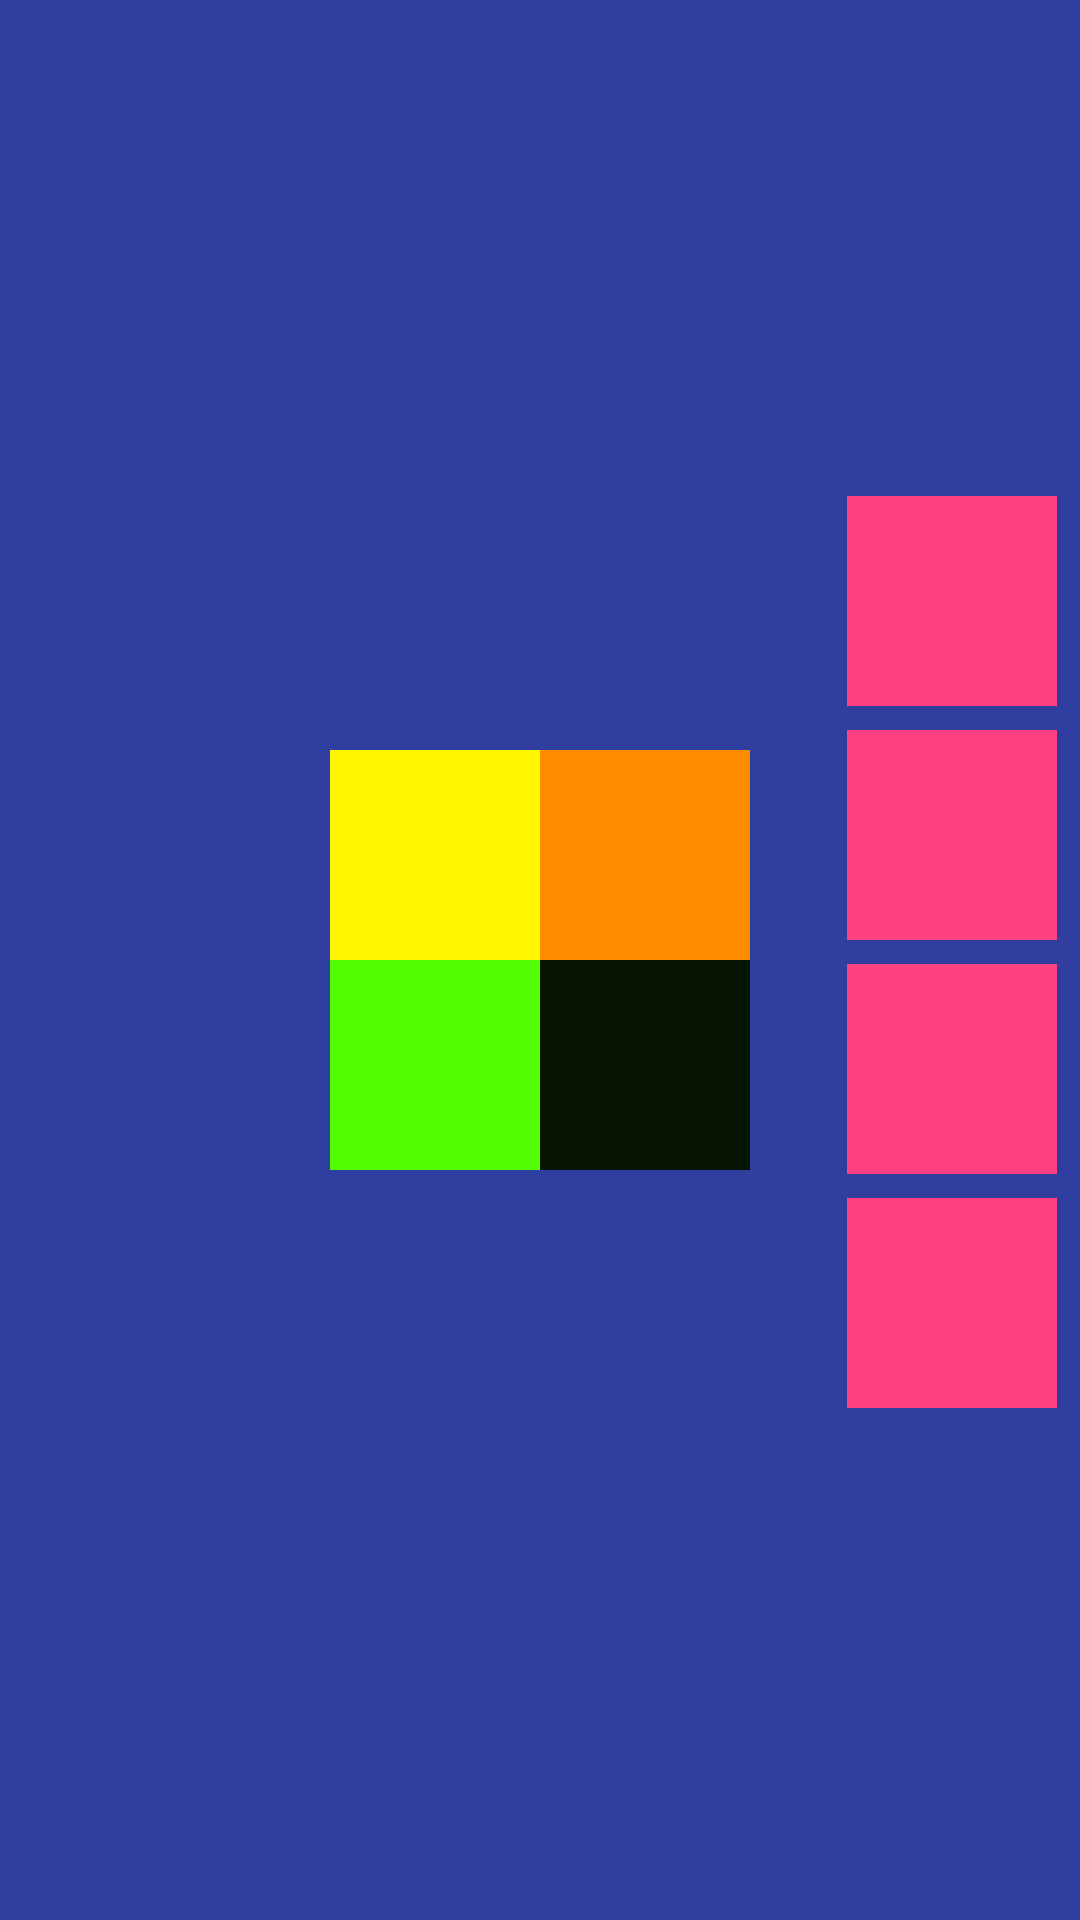

Android layout source for this screen:
<!-- AndroidManifest.xml: application theme AppTheme -->
<!-- res/layout/activity_card_organize_game.xml -->
<?xml version="1.0" encoding="utf-8"?>
<RelativeLayout xmlns:android="http://schemas.android.com/apk/res/android"
    android:layout_width="match_parent"
    android:layout_height="match_parent"
    android:background="@color/colorPrimaryDark">

    <RelativeLayout
        android:id="@+id/target"
        android:layout_width="140dp"
        android:layout_height="140dp"
        android:layout_centerHorizontal="true"
        android:layout_centerVertical="true"
        android:layout_marginTop="18dp">
        <RelativeLayout
            android:layout_width="70dp"
            android:id="@+id/test1"
            android:layout_height="70dp"
            android:layout_alignParentStart="true"
            android:layout_alignParentLeft="true">

            <ImageView
                android:layout_width="70dp"
                android:layout_height="70dp"
                android:background="#fff700" />

        </RelativeLayout>


        <RelativeLayout
            android:id="@+id/test2"
            android:layout_width="70dp"
            android:layout_height="70dp"
            android:layout_alignParentEnd="true"
            android:layout_alignParentRight="true">

            <ImageView
                android:layout_width="70dp"
                android:layout_height="70dp"
                android:background="#ff8c00" />

        </RelativeLayout>

        <RelativeLayout
            android:id="@+id/test3"
            android:layout_width="70dp"
            android:layout_height="70dp"
            android:layout_alignParentBottom="true"
            android:layout_alignParentLeft="true"
            android:layout_alignParentStart="true">

            <ImageView
                android:layout_width="70dp"
                android:layout_height="70dp"
                android:background="#51ff00" />
        </RelativeLayout>

        <RelativeLayout
            android:id="@+id/test4"
            android:layout_width="70dp"
            android:layout_height="70dp"
            android:layout_alignParentBottom="true"
            android:layout_alignParentEnd="true"
            android:layout_alignParentRight="true">

            <ImageView
                android:layout_width="70dp"
                android:layout_height="70dp"
                android:background="#071500" />

        </RelativeLayout>

    </RelativeLayout>

    <LinearLayout
        android:layout_width="85dp"
        android:layout_height="match_parent"
        android:layout_alignParentEnd="true"
        android:layout_alignParentRight="true"
        android:layout_marginBottom="5dp"
        android:gravity="center_vertical"
        android:orientation="vertical">

        <RelativeLayout
            android:layout_width="wrap_content"
            android:layout_height="wrap_content"
            android:layout_gravity="center">

            <ImageView
                android:id="@+id/blockOne"
                android:layout_width="70dp"
                android:layout_height="70dp"
                android:src="@color/colorAccent" />

        </RelativeLayout>

        <RelativeLayout
            android:layout_width="wrap_content"
            android:layout_height="wrap_content"
            android:layout_gravity="center"
            android:layout_marginTop="8dp">

            <ImageView
                android:id="@+id/blockTwo"
                android:layout_width="70dp"
                android:layout_height="70dp"

                android:background="@color/colorAccent" />
        </RelativeLayout>

        <RelativeLayout
            android:layout_width="wrap_content"
            android:layout_height="wrap_content"
            android:layout_gravity="center"
            android:layout_marginTop="8dp">

            <ImageView
                android:id="@+id/blockThree"
                android:layout_width="70dp"
                android:layout_height="70dp"
                android:background="@color/colorAccent" />
        </RelativeLayout>

        <RelativeLayout
            android:layout_width="wrap_content"
            android:layout_height="wrap_content"
            android:layout_gravity="center"
            android:layout_marginTop="8dp">

            <ImageView
                android:id="@+id/blockFour"
                android:layout_width="70dp"
                android:layout_height="70dp"
                android:background="@color/colorAccent" />
        </RelativeLayout>
    </LinearLayout>

</RelativeLayout>
<!-- resources referenced by this layout -->
<resources>
  <color name="colorAccent">#FF4081</color>
  <color name="colorPrimaryDark">#303F9F</color>
  <style name="AppTheme" parent="Theme.AppCompat.Light.DarkActionBar">
          
          <item name="colorPrimary">@color/colorPrimary</item>
          <item name="colorPrimaryDark">@color/colorPrimaryDark</item>
          <item name="colorAccent">@color/colorAccent</item>
      </style>
  <color name="colorPrimary">#3F51B5</color>
</resources>
